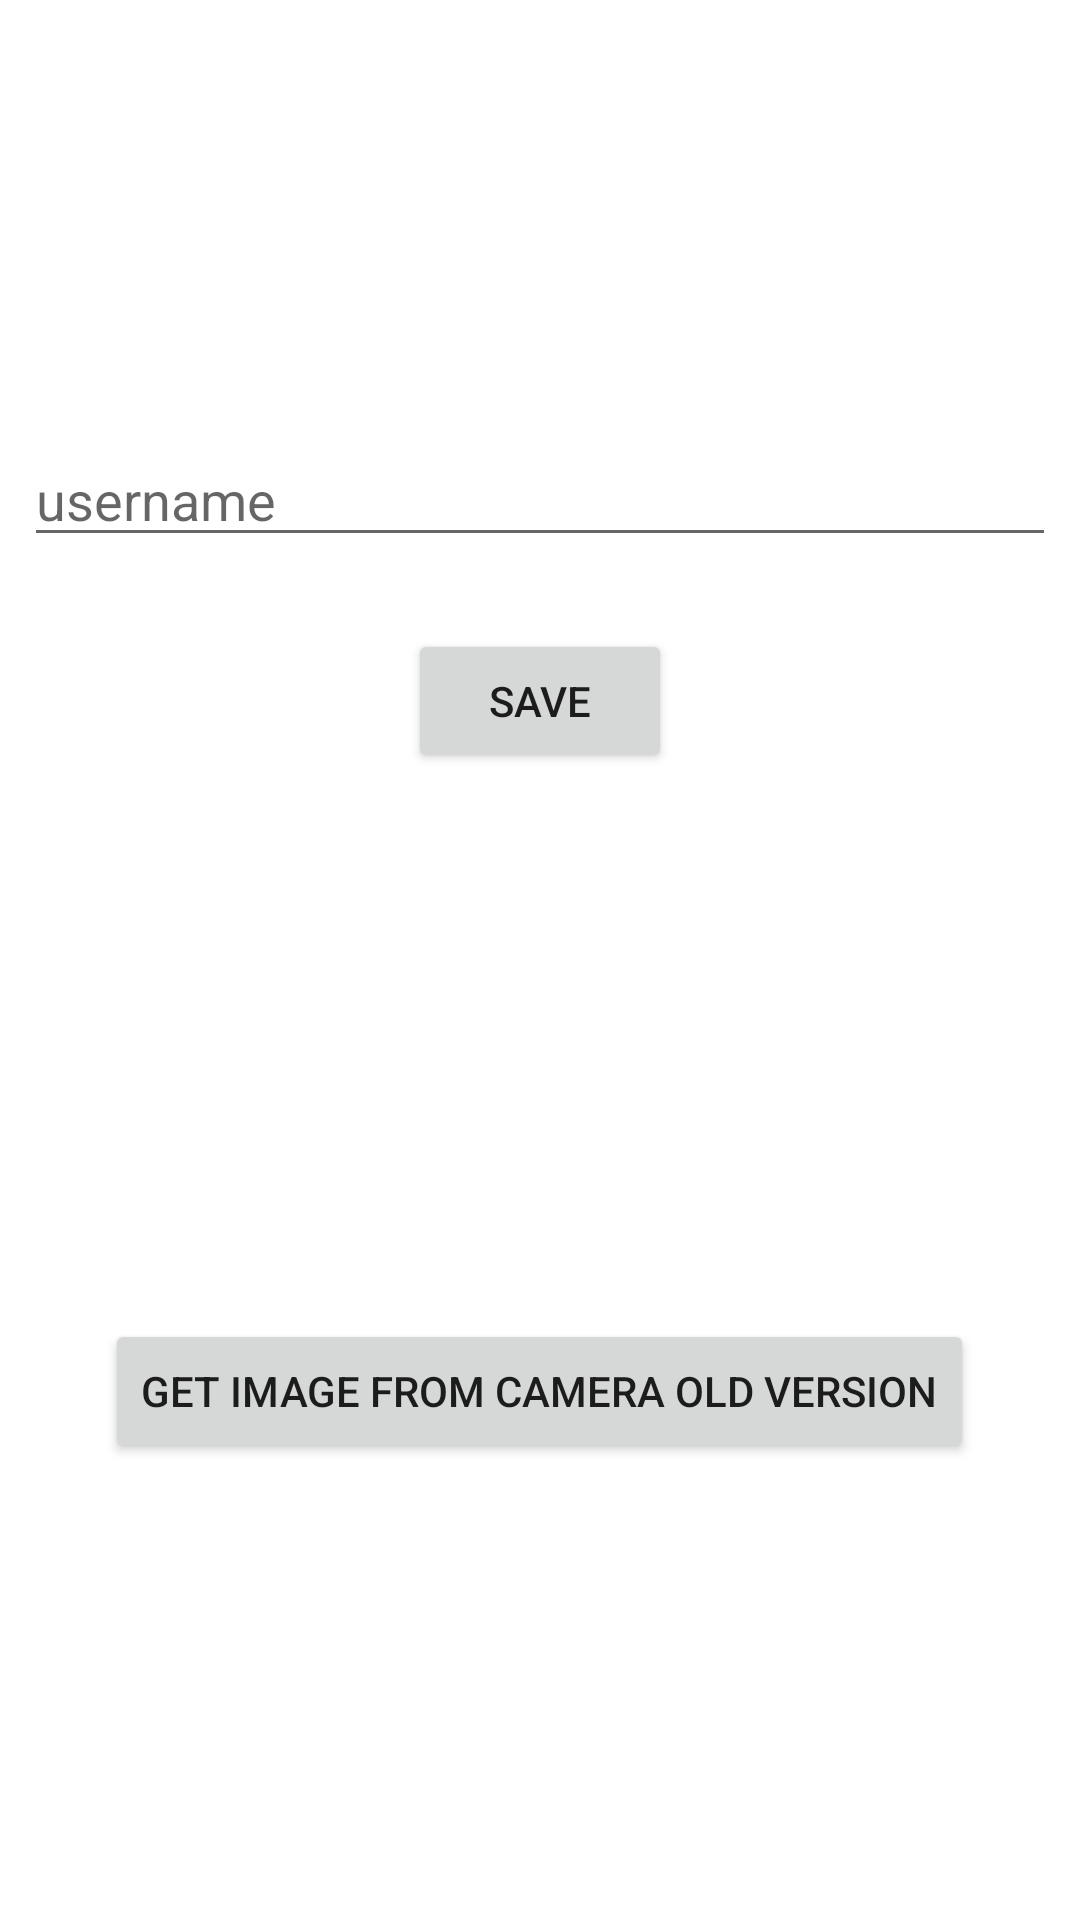

This screen was rendered from an Android layout file. Write that file and the resources it references.
<!-- AndroidManifest.xml: application theme Theme.Cameraandgallery -->
<!-- res/layout/activity_camera.xml -->
<?xml version="1.0" encoding="utf-8"?>
<LinearLayout xmlns:android="http://schemas.android.com/apk/res/android"
    xmlns:app="http://schemas.android.com/apk/res-auto"
    xmlns:tools="http://schemas.android.com/tools"
    android:layout_width="match_parent"
    android:layout_height="match_parent"
    android:gravity="center"
    android:orientation="vertical"
    tools:context=".CameraActivity">

    <EditText
        android:id="@+id/et_name"
        android:layout_width="match_parent"
        android:layout_height="wrap_content"
        android:layout_margin="8dp"
        android:hint="username" />

    <Button
        android:id="@+id/save"
        android:layout_width="wrap_content"
        android:layout_height="wrap_content"
        android:layout_margin="16dp"
        android:text="save" />

    <ImageView
        android:id="@+id/iv"
        android:layout_width="150dp"
        android:layout_height="150dp"
        android:scaleType="centerCrop" />

    <Button
        android:id="@+id/btn_old_version"
        android:layout_width="wrap_content"
        android:layout_height="wrap_content"
        android:layout_margin="16dp"
        android:text="get image from camera old version" />
</LinearLayout>
<!-- resources referenced by this layout -->
<resources>
  <style name="Theme.Cameraandgallery" parent="Theme.MaterialComponents.DayNight.DarkActionBar">
          
          <item name="colorPrimary">@color/purple_500</item>
          <item name="colorPrimaryVariant">@color/purple_700</item>
          <item name="colorOnPrimary">@color/white</item>
          
          <item name="colorSecondary">@color/teal_200</item>
          <item name="colorSecondaryVariant">@color/teal_700</item>
          <item name="colorOnSecondary">@color/black</item>
          
          <item name="android:statusBarColor">?attr/colorPrimaryVariant</item>
          
      </style>
  <!-- not gathered from this repository: default colours our renderer supplied (Android Studio template values) -->
  <color name="purple_500">#FF6200EE</color>
  <color name="purple_700">#FF3700B3</color>
  <color name="teal_200">#FF03DAC5</color>
  <color name="teal_700">#FF018786</color>
  <color name="black">#FF000000</color>
  <color name="white">#FFFFFFFF</color>
</resources>
